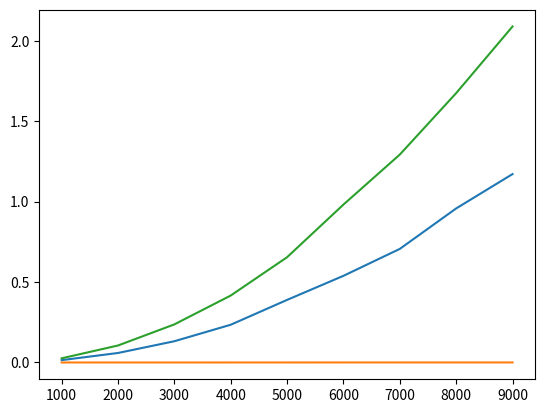

This figure's Python source:
import random
import time
import matplotlib.pyplot as plt

def select_sort(a):
	n = len(a)
	for i in range(n-1):
		m = i
		for j in range(i+1,n):
			if a[j]<a[m]:
				m = j
		a[i], a[m] = a[m],a[i]

def bubble_sort(a):
	n = len(a)
	for i in range(n-1):
		for j in range(n-1):
			if a[j]>a[j+1]:
				a[j], a[j+1] = a[j+1],a[j]
	return a

def insert_sort(arr):
	n = len(arr)
	for i in range(1,n):
		j = i
		while j>0 and arr[j]<arr[j-1]:
			arr[j], arr[j-1] = arr[j-1],arr[j]
			j-=1

def make_random_list(n):
	return [random.randint(1,100000) for i in range(n)]


def test_sort(sort_function, l):
	a = l
	start = time.time()
	sort_function(a)
	end = time.time()
	return end-start

measures_1 = []
measures_2 = []
measures_3 = []
for n in range(1000,10000,1000):
	measures_1.append(test_sort(insert_sort,make_random_list(n)))
	measures_2.append(test_sort(insert_sort,list(range(n))))
	measures_3.append(test_sort(insert_sort,list(range(n,0,-1))))

# insert sort
plt.plot(range(1000,10000,1000), measures_1) #avg case
plt.plot(range(1000,10000,1000), measures_2) #best case
plt.plot(range(1000,10000,1000), measures_3) #worst case
plt.show()
